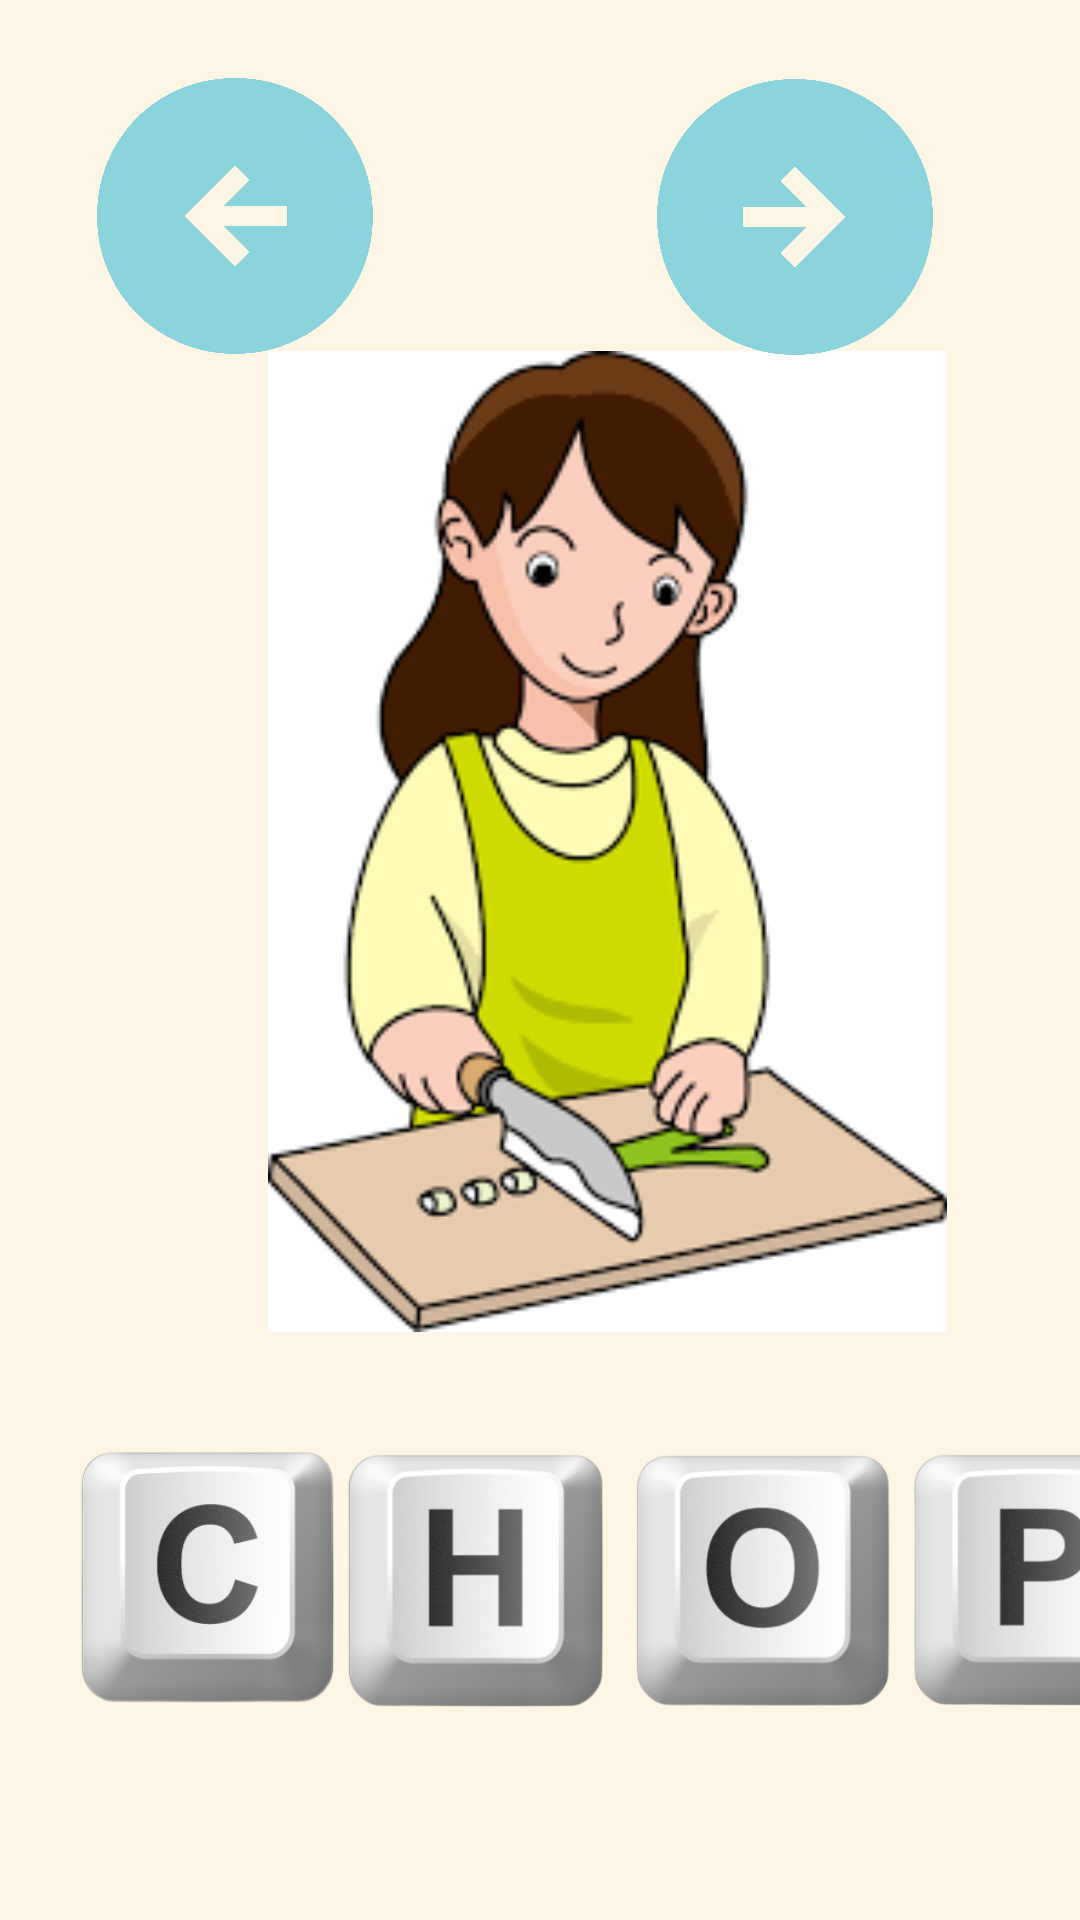

Android layout source for this screen:
<!-- AndroidManifest.xml: application theme AppTheme -->
<!-- res/layout/chop.xml -->
<?xml version="1.0" encoding="utf-8"?>
<androidx.constraintlayout.widget.ConstraintLayout xmlns:android="http://schemas.android.com/apk/res/android"
    xmlns:app="http://schemas.android.com/apk/res-auto"
    xmlns:tools="http://schemas.android.com/tools"
    android:layout_width="match_parent"
    android:layout_height="match_parent">

    <ImageView
        android:id="@+id/imageView9"
        android:layout_width="405dp"
        android:layout_height="327dp"
        android:clickable="true"
        app:layout_constraintBottom_toBottomOf="parent"
        app:layout_constraintEnd_toEndOf="parent"
        app:layout_constraintHorizontal_bias="0.0"
        app:layout_constraintStart_toStartOf="parent"
        app:layout_constraintTop_toTopOf="parent"
        app:layout_constraintVertical_bias="0.374"
        app:srcCompat="@drawable/chop" />


    <ImageView
        android:id="@+id/imageView11"
        android:layout_width="92dp"
        android:layout_height="101dp"
        android:clickable="true"
        app:layout_constraintBottom_toBottomOf="parent"
        app:layout_constraintEnd_toEndOf="parent"
        app:layout_constraintHorizontal_bias="0.087"
        app:layout_constraintStart_toStartOf="parent"
        app:layout_constraintTop_toBottomOf="@+id/imageView9"
        app:layout_constraintVertical_bias="0.328"
        app:srcCompat="@drawable/c_key" />

    <ImageView
        android:id="@+id/imageView12"
        android:layout_width="110dp"
        android:layout_height="89dp"
        android:layout_marginStart="104dp"
        android:clickable="true"
        app:layout_constraintBottom_toBottomOf="parent"
        app:layout_constraintStart_toStartOf="parent"
        app:layout_constraintTop_toBottomOf="@+id/imageView9"
        app:layout_constraintVertical_bias="0.359"
        app:srcCompat="@drawable/h_key" />

    <ImageView
        android:id="@+id/imageView13"
        android:layout_width="96dp"
        android:layout_height="95dp"
        android:layout_marginStart="208dp"
        android:clickable="true"
        app:layout_constraintBottom_toBottomOf="parent"
        app:layout_constraintStart_toStartOf="parent"
        app:layout_constraintTop_toBottomOf="@+id/imageView9"
        app:layout_constraintVertical_bias="0.341"
        app:srcCompat="@drawable/o_key" />

    <ImageView
        android:id="@+id/imageView16"
        android:layout_width="94dp"
        android:layout_height="90dp"
        android:layout_marginStart="300dp"
        android:clickable="true"
        app:layout_constraintBottom_toBottomOf="parent"
        app:layout_constraintStart_toStartOf="parent"
        app:layout_constraintTop_toBottomOf="@+id/imageView9"
        app:layout_constraintVertical_bias="0.361"
        app:srcCompat="@drawable/p_key" />

    <ImageView
        android:id="@+id/imageView14"
        android:layout_width="144dp"
        android:layout_height="96dp"
        app:layout_constraintBottom_toBottomOf="parent"
        app:layout_constraintEnd_toEndOf="parent"
        app:layout_constraintHorizontal_bias="0.029"
        app:layout_constraintStart_toStartOf="parent"
        app:layout_constraintTop_toTopOf="parent"
        app:layout_constraintVertical_bias="0.044"
        app:srcCompat="@drawable/back" />

    <ImageView
        android:id="@+id/imageView15"
        android:layout_width="144dp"
        android:layout_height="96dp"
        app:layout_constraintBottom_toBottomOf="parent"
        app:layout_constraintEnd_toEndOf="parent"
        app:layout_constraintHorizontal_bias="0.894"
        app:layout_constraintStart_toStartOf="parent"
        app:layout_constraintTop_toTopOf="parent"
        app:layout_constraintVertical_bias="0.045"
        app:srcCompat="@drawable/next" />
</androidx.constraintlayout.widget.ConstraintLayout>
<!-- resources referenced by this layout -->
<resources>
  <!-- drawable back: png bitmap (drawable, 48714 bytes) -->
  <!-- drawable c_key: png bitmap (drawable, 31704 bytes) -->
  <!-- drawable chop: png bitmap (drawable, 8494 bytes) -->
  <!-- drawable h_key: png bitmap (drawable, 37827 bytes) -->
  <!-- drawable next: png bitmap (drawable, 48567 bytes) -->
  <!-- drawable o_key: png bitmap (drawable, 41546 bytes) -->
  <!-- drawable p_key: png bitmap (drawable, 38174 bytes) -->
  <style name="AppTheme" parent="Theme.AppCompat.Light.NoActionBar">
          <item name="android:windowBackground">@color/background</item>
          <item name="colorPrimary">@color/colorPrimary</item>
          <item name="colorPrimaryDark">@color/colorPrimaryDark</item>
          <item name="colorAccent">@color/colorAccent</item>
      </style>
  <color name="background">#fef6e4</color>
  <color name="colorPrimary">#fef6e4</color>
  <color name="colorPrimaryDark">#fef6e4</color>
  <color name="colorAccent">#03DAC5</color>
</resources>
